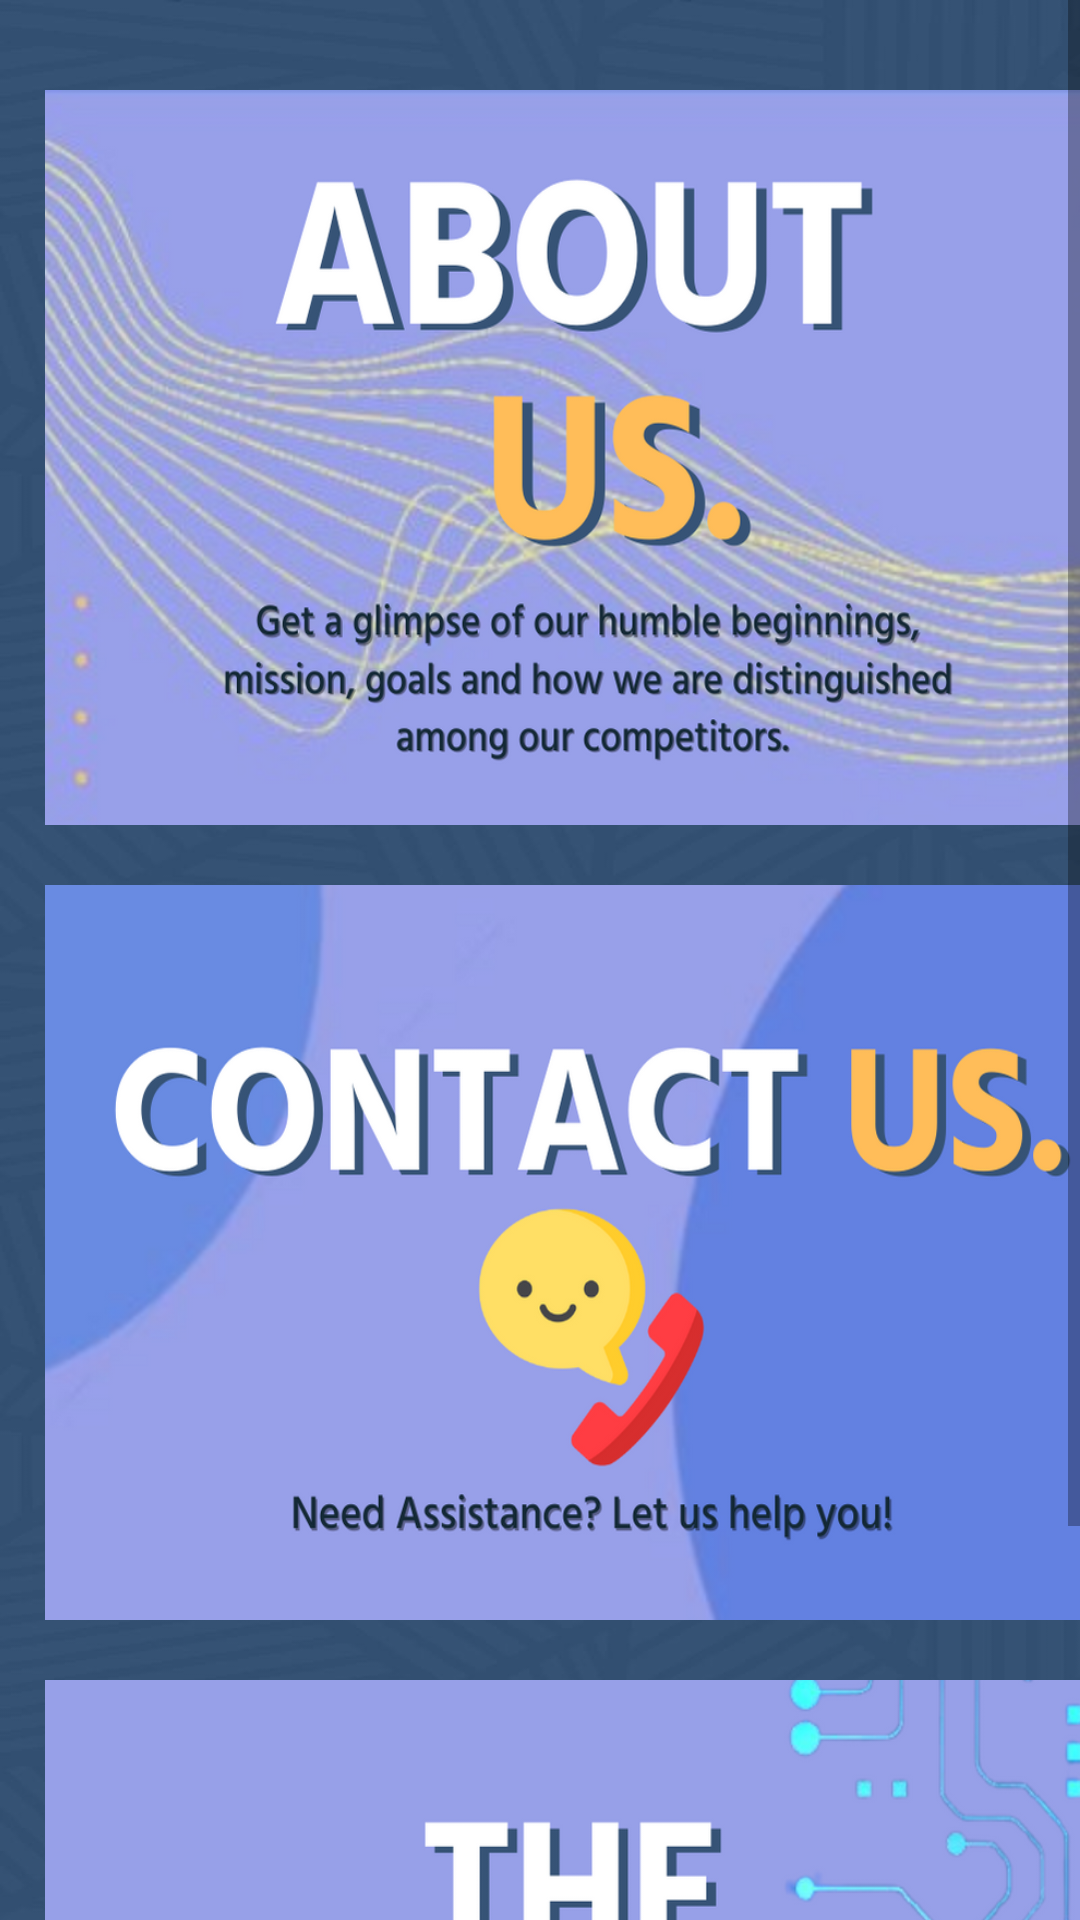

This screen was rendered from an Android layout file. Write that file and the resources it references.
<!-- AndroidManifest.xml: application theme Theme.LoginwithAuth -->
<!-- res/layout/activity_newsletter.xml -->
<?xml version="1.0" encoding="utf-8"?>
<androidx.constraintlayout.widget.ConstraintLayout xmlns:android="http://schemas.android.com/apk/res/android"
    xmlns:app="http://schemas.android.com/apk/res-auto"
    xmlns:tools="http://schemas.android.com/tools"
    android:layout_width="match_parent"
    android:layout_height="match_parent"
    android:background="@drawable/bg_color"
    tools:context=".Newsletter">


    <ScrollView
        android:layout_width="match_parent"
        android:layout_height="match_parent">

        <LinearLayout
            android:layout_width="match_parent"
            android:layout_height="wrap_content"
            android:orientation="vertical" >

            <Button
                android:id="@+id/help_btn1"
                android:layout_width="365dp"
                android:layout_height="245dp"
                android:background="@drawable/newsl_abtus_btn"
                android:layout_marginTop="30dp"
                android:layout_marginLeft="15dp"/>

            <Button
                android:id="@+id/help_btn2"
                android:layout_width="365dp"
                android:layout_height="245dp"
                android:background="@drawable/newsl_contact_btn"
                android:layout_marginTop="20dp"
                android:layout_marginLeft="15dp"/>

            <Button
                android:id="@+id/help_btn3"
                android:layout_width="365dp"
                android:layout_height="245dp"
                android:background="@drawable/newsl_devs_btn"
                android:layout_marginTop="20dp"
                android:layout_marginLeft="15dp"/>
        </LinearLayout>
    </ScrollView>

</androidx.constraintlayout.widget.ConstraintLayout>
<!-- resources referenced by this layout -->
<resources>
  <!-- drawable bg_color: jpg bitmap (drawable, 52334 bytes) -->
  <!-- drawable newsl_abtus_btn: png bitmap (drawable, 515646 bytes) -->
  <!-- drawable newsl_contact_btn: png bitmap (drawable, 160229 bytes) -->
  <!-- drawable newsl_devs_btn: png bitmap (drawable, 184560 bytes) -->
  <style name="Theme.LoginwithAuth" parent="Theme.AppCompat.Light.DarkActionBar">
          
          <item name="colorPrimary">@color/lightBlue</item>
          <item name="colorPrimaryVariant">@color/darkBlue</item>
          <item name="colorOnPrimary">@color/white</item>
          
          <item name="colorSecondary">@color/teal_200</item>
          <item name="colorSecondaryVariant">@color/teal_700</item>
          <item name="colorOnSecondary">@color/black</item>
          
          <item name="android:statusBarColor" tools:targetApi="l">?attr/colorPrimaryVariant</item>
          
      </style>
  <color name="lightBlue">#2189ff</color>
  <color name="darkBlue">#093970</color>
  <color name="white">#FFFFFFFF</color>
  <color name="teal_200">#FF03DAC5</color>
  <color name="teal_700">#FF018786</color>
  <color name="black">#FF000000</color>
</resources>
